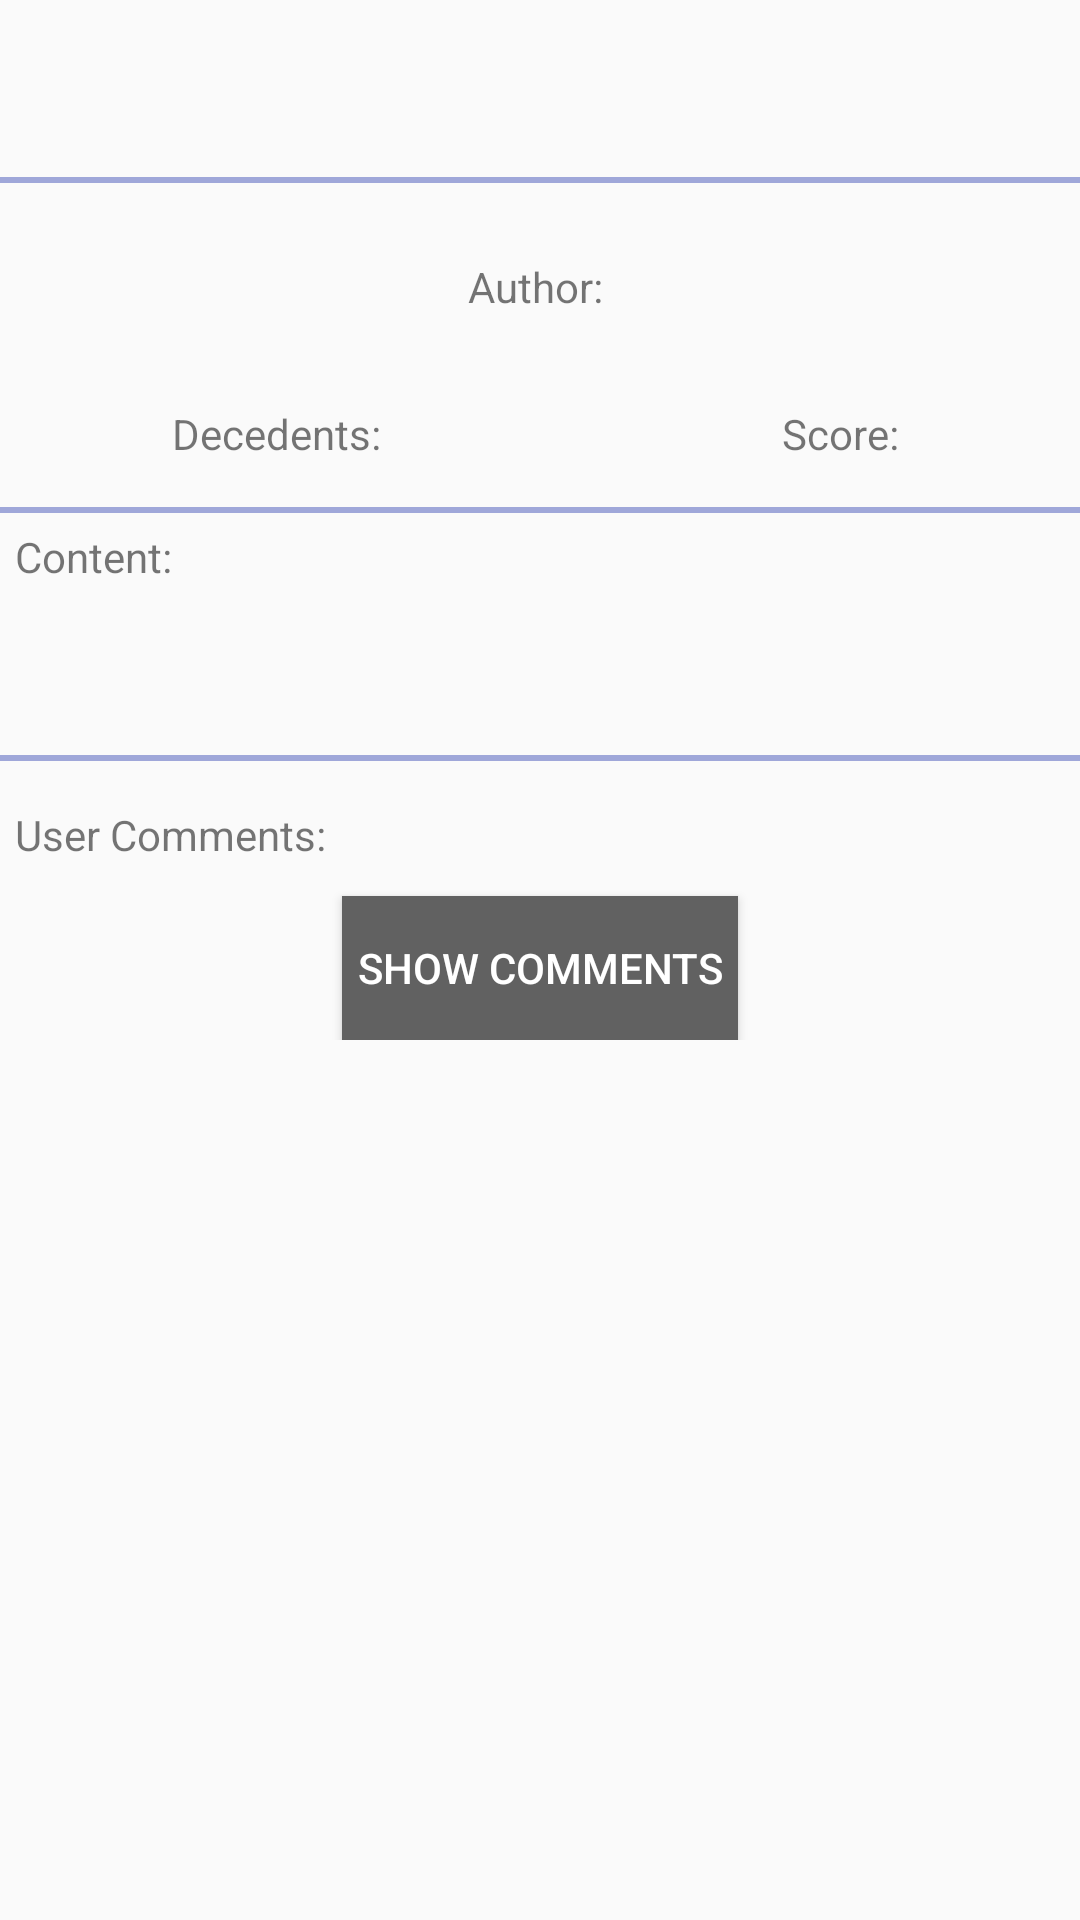

Android layout source for this screen:
<!-- AndroidManifest.xml: application theme AppTheme -->
<!-- res/layout/fragment_news_detail.xml -->
<?xml version="1.0" encoding="utf-8"?>
<ScrollView
        xmlns:android="http://schemas.android.com/apk/res/android"
        xmlns:app="http://schemas.android.com/apk/res-auto"
        android:layout_width="match_parent"
        android:layout_height="wrap_content">
    <android.support.constraint.ConstraintLayout
            android:layout_width="match_parent"
            android:layout_height="wrap_content">


        <TextView
                android:layout_width="match_parent"
                android:layout_height="wrap_content"
                android:id="@+id/tv_news_title_detail"
                android:textSize="@dimen/news_title"
                android:textColor="@color/title_normal"
                app:layout_constraintTop_toTopOf="parent"
                app:layout_constraintStart_toStartOf="parent"
                app:layout_constraintBottom_toTopOf="@id/line1"
                android:layout_margin="@dimen/horizontal_margin"
                android:padding="@dimen/vertical_padding"/>
        <View
                android:layout_width="match_parent"
                android:layout_height="2dp"
                android:background="@color/dockerGray"
                android:id="@+id/line1"
                android:layout_marginTop="@dimen/vertical_margin"
                android:layout_marginBottom="@dimen/vertical_margin"
                app:layout_constraintBottom_toTopOf="@id/tv_news_detail_author"
                app:layout_constraintTop_toBottomOf="@id/tv_news_title_detail"/>

        <TextView
                android:layout_width="match_parent"
                android:layout_height="wrap_content"
                android:id="@+id/tv_news_detail_author"
                android:text="@string/tv_detail_author"
                android:gravity="center"
                android:layout_marginStart="@dimen/horizontal_margin"
                android:layout_marginEnd="@dimen/horizontal_margin"
                android:layout_marginTop="@dimen/vertical_margin"
                android:layout_marginBottom="@dimen/vertical_margin"
                app:layout_constraintTop_toBottomOf="@id/line1"
                app:layout_constraintBottom_toTopOf="@id/tv_news_detail_decedents"
                app:layout_constraintStart_toStartOf="parent"
                app:layout_constraintEnd_toEndOf="parent"
                android:padding="@dimen/vertical_padding"/>
        <TextView
                android:layout_width="wrap_content"
                android:layout_height="wrap_content"
                android:id="@+id/tv_news_detail_decedents"
                android:text="@string/tv_detail_dec"
                android:layout_marginEnd="@dimen/horizontal_margin"
                android:layout_marginTop="@dimen/vertical_margin"
                android:layout_marginBottom="@dimen/vertical_margin"
                android:padding="@dimen/vertical_padding"
                app:layout_constraintTop_toBottomOf="@id/tv_news_detail_author"
                app:layout_constraintStart_toStartOf="@id/tv_news_detail_author"
                app:layout_constraintEnd_toStartOf="@id/tv_news_detail_time"
                app:layout_constraintBottom_toTopOf="@id/line2"/>

        <TextView
                android:layout_width="wrap_content"
                android:layout_height="wrap_content"
                android:id="@+id/tv_news_detail_time"
                android:layout_marginEnd="@dimen/horizontal_margin"
                android:layout_marginTop="@dimen/vertical_margin"
                android:layout_marginBottom="@dimen/vertical_margin"
                android:padding="@dimen/vertical_padding"
                app:layout_constraintTop_toBottomOf="@id/tv_news_detail_author"
                app:layout_constraintBottom_toTopOf="@id/line2"
                app:layout_constraintStart_toEndOf="@id/tv_news_detail_decedents"
                app:layout_constraintEnd_toStartOf="@id/tv_news_detail_score"/>

        <TextView
                android:layout_width="wrap_content"
                android:layout_height="wrap_content"
                android:id="@+id/tv_news_detail_score"
                android:text="@string/tv_detail_score"
                android:layout_marginStart="@dimen/horizontal_margin"
                android:layout_marginEnd="@dimen/horizontal_margin"
                android:layout_marginTop="@dimen/vertical_margin"
                android:layout_marginBottom="@dimen/vertical_margin"
                android:padding="@dimen/vertical_padding"
                app:layout_constraintStart_toEndOf="@id/tv_news_detail_time"
                app:layout_constraintBottom_toTopOf="@id/line2"
                app:layout_constraintTop_toBottomOf="@id/tv_news_detail_author"
                app:layout_constraintEnd_toEndOf="parent"
                app:layout_constraintVertical_bias="1.0"/>
        <View
                android:layout_width="match_parent"
                android:layout_height="2dp"
                android:background="@color/dockerGray"
                android:id="@+id/line2"
                android:layout_marginTop="@dimen/vertical_margin"
                android:layout_marginBottom="@dimen/vertical_margin"
                app:layout_constraintBottom_toTopOf="@id/tv_news_title_detail"
                app:layout_constraintTop_toBottomOf="@id/tv_news_detail_time"/>

        <TextView
                android:layout_width="match_parent"
                android:layout_height="wrap_content"
                android:id="@+id/tv_content_title"
                app:layout_constraintTop_toBottomOf="@id/line2"
                app:layout_constraintStart_toStartOf="parent"
                android:text="@string/content_title"
                android:padding="@dimen/vertical_padding"/>

        <TextView
                android:layout_width="match_parent"
                android:layout_height="wrap_content"
                android:id="@+id/tv_content"
                android:layout_margin="@dimen/vertical_margin"
                android:padding="@dimen/vertical_padding"
                android:textSize="@dimen/content_text_size"
                app:layout_constraintTop_toBottomOf="@id/tv_content_title"
                app:layout_constraintStart_toStartOf="parent"
        />

        <View
                android:layout_width="match_parent"
                android:layout_height="2dp"
                android:background="@color/dockerGray"
                android:id="@+id/line3"
                android:layout_marginTop="@dimen/vertical_margin"
                android:layout_marginBottom="@dimen/vertical_margin"
                app:layout_constraintBottom_toTopOf="@id/tv_comment_title"
                app:layout_constraintTop_toBottomOf="@id/tv_content"/>

        <TextView
                android:layout_width="match_parent"
                android:layout_height="wrap_content"
                android:id="@+id/tv_comment_title"
                app:layout_constraintTop_toBottomOf="@id/line3"
                app:layout_constraintStart_toStartOf="parent"
                android:text="@string/comments_title"
                android:padding="@dimen/vertical_padding"
                android:layout_marginTop="@dimen/vertical_margin"/>

        <Button
                android:layout_width="wrap_content"
                android:layout_height="wrap_content"
                android:id="@+id/bt_show_comments"
                android:text="@string/bt_show_comments_text"
                style="@style/AppTheme.Button"
                android:padding="@dimen/vertical_padding"
                app:layout_constraintTop_toBottomOf="@id/tv_comment_title"
                app:layout_constraintStart_toStartOf="parent"
                app:layout_constraintEnd_toEndOf="parent"
                app:layout_constraintBottom_toTopOf="@+id/recycler_view_comments"
        android:layout_margin="@dimen/horizontal_margin"/>

        <android.support.v7.widget.RecyclerView
                android:layout_width="match_parent"
                android:layout_height="wrap_content"
                android:id="@+id/recycler_view_comments"
                app:layoutManager="android.support.v7.widget.LinearLayoutManager"
                app:layout_constraintTop_toBottomOf="@id/bt_show_comments"
                app:layout_constraintStart_toStartOf="parent"
                android:visibility="gone">

        </android.support.v7.widget.RecyclerView>

    </android.support.constraint.ConstraintLayout>

</ScrollView>
<!-- resources referenced by this layout -->
<resources>
  <color name="dockerGray">#7D3F51B5</color>
  <color name="title_normal">#97d3ee</color>
  <dimen name="content_text_size">16sp</dimen>
  <dimen name="horizontal_margin">6dp</dimen>
  <dimen name="news_title">20sp</dimen>
  <dimen name="vertical_margin">10dp</dimen>
  <dimen name="vertical_padding">5dp</dimen>
  <string name="bt_show_comments_text">Show Comments</string>
  <string name="comments_title">User Comments:</string>
  <string name="content_title">Content:</string>
  <string name="tv_detail_author">Author:\u0020</string>
  <string name="tv_detail_dec">Decedents:\u0020</string>
  <string name="tv_detail_score">Score:\u0020</string>
  <style name="AppTheme.Button" parent="Base.TextAppearance.AppCompat.Widget.Button.Colored">
          <item name="android:background">@color/colorPrimary</item>
      </style>
  <style name="AppTheme" parent="Theme.AppCompat.Light.NoActionBar">
          
          <item name="colorPrimary">@color/colorPrimary</item>
          <item name="colorPrimaryDark">@color/colorPrimaryDark</item>
          <item name="colorAccent">@color/colorAccent</item>
      </style>
  <color name="colorPrimary">#616161</color>
  <color name="colorPrimaryDark">#212121</color>
  <color name="colorAccent">#E0E0E0</color>
</resources>
